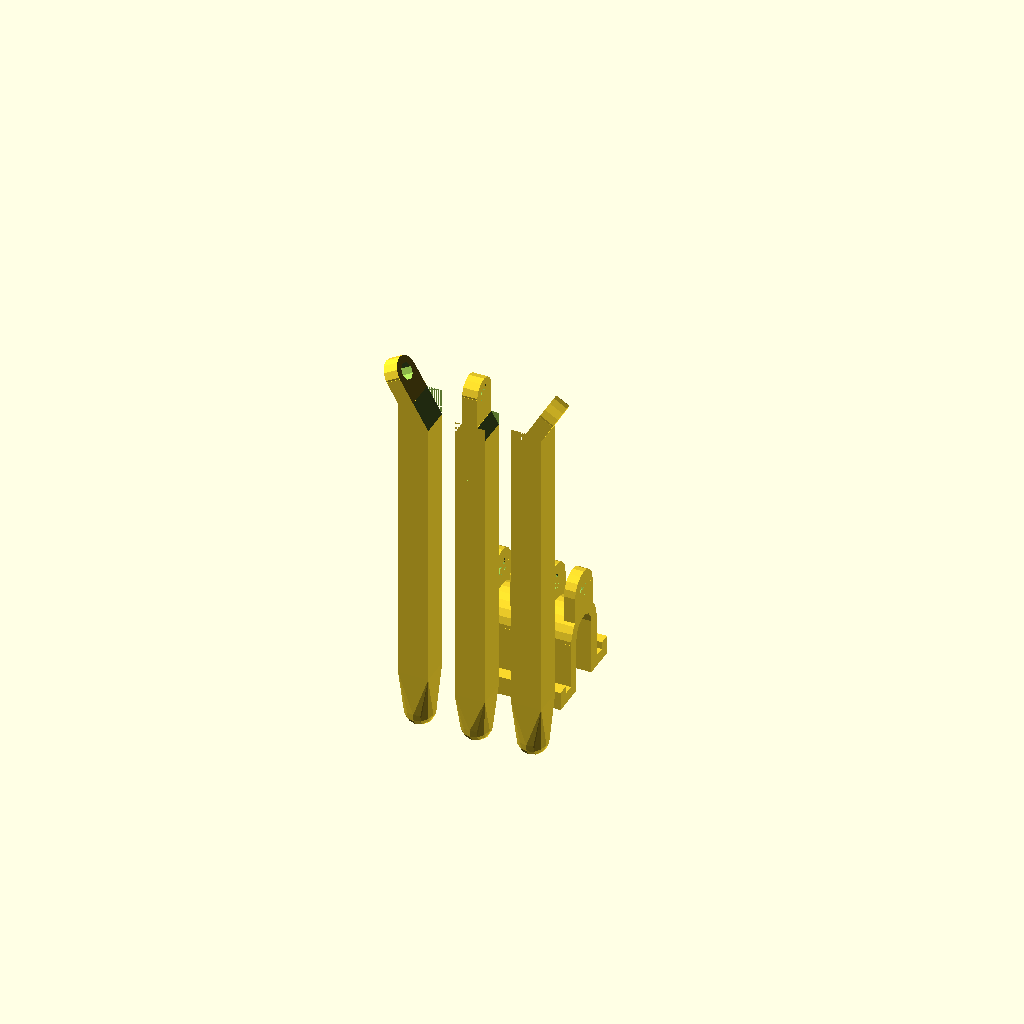
Cell 1: rendered with the file's own defaults.
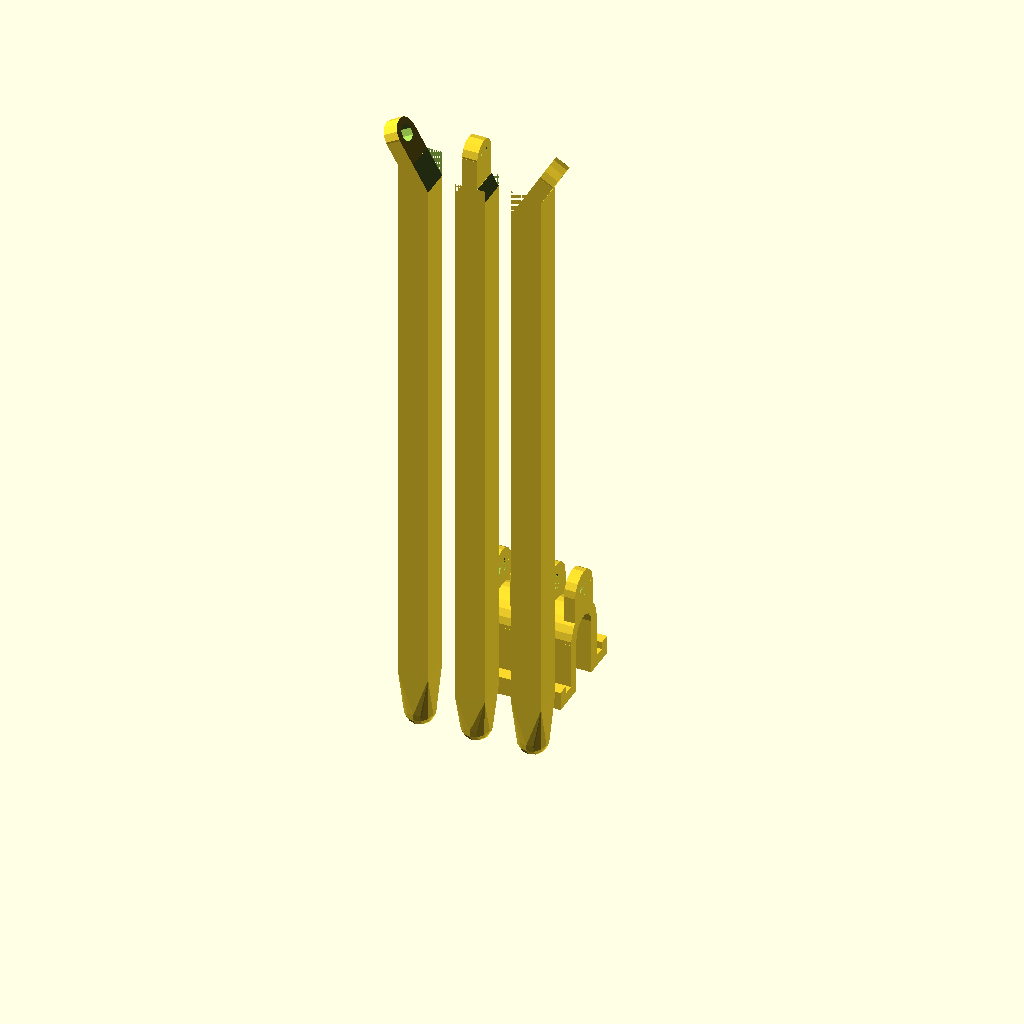
Cell 2 — footLength set to 150, the other parameters unchanged.
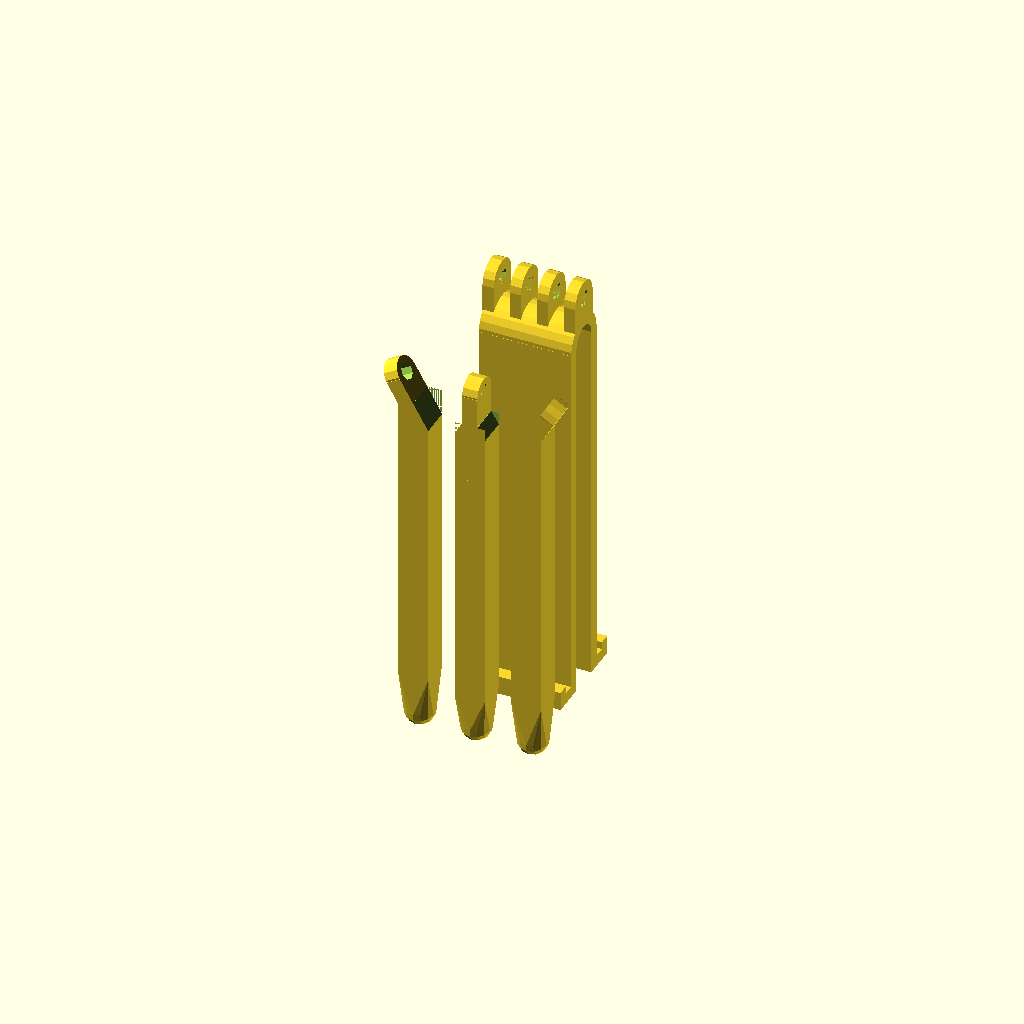
Cell 3: iClampLen = 100 (everything else at default).
One fixed orthographic camera (rotation 55°, 0°, 25°; colour scheme Cornfield) for every cell.
OpenSCAD source file inputs/thingiverse/files/thing-1148654/iphone-stand.scad:

// base length of foot
footLength=80; // [50:150]

// height of iPhone 
iClampDia = 8.5; // [7:0.1:10]

// lenght of clip
iClampLen = 15; // [7:0.1:100]


module banner() {
}

bottomPlateSize=10;
bottomPlateWidth=8;
bottomPlateHeight=3;
holeDiameter=4.5;
iClampWidth = 3;
iClampHeight = 24.5;
plateSpace=4.2;
iRbHookWidth = 5;
footDiameter=8;

module bottomPlate(x=bottomPlateHeight, y=bottomPlateSize) {
  difference() {
    union() {
      cylinder (h=x, d=y);
      translate ([-bottomPlateWidth,-y/2,0]) cube ([bottomPlateWidth, y, x]);
    }   
    cylinder (h=x+0.2, d=holeDiameter);
  }
}

module clamp() {
  linear_extrude (height=iClampHeight) {
    translate ([-iClampDia/2,iClampDia/2+iClampWidth])
    difference() {
      union() {
        translate ([-iClampWidth,0]) square ([iClampWidth, iClampLen]);
        translate ([-2*iClampWidth, iClampLen - iClampWidth]) square ([iRbHookWidth, iClampWidth]);
        translate ([-3*iClampWidth, iClampLen - iRbHookWidth]) square ([iClampWidth, iRbHookWidth]);
        translate ([2*iClampWidth + iRbHookWidth - (8.5-iClampDia), iClampLen - iClampWidth]) square ([iRbHookWidth, iClampWidth]);
        translate ([3*iClampWidth + iRbHookWidth + 0.5 - (8.5-iClampDia), iClampLen - iRbHookWidth]) square ([iClampWidth, iRbHookWidth]);
        translate ([iClampDia/2,0])
        difference() {
          circle (iClampDia/2+iClampWidth);
          circle (iClampDia/2);
        }
        translate ([iClampDia,0]) square ([iClampWidth, iClampLen]);
      }
      square ([iClampDia,iClampHeight+iClampDia]);
    }
  }
}

module body() {
  translate ([-10,35,22])
  rotate ([0,270,0])
  union() {
    pom = bottomPlateSize;
    bottomPlate(y=pom);
    translate ([0,0,plateSpace+bottomPlateHeight]) bottomPlate(y=pom);
    translate ([0,0,2*(bottomPlateHeight+plateSpace)]) bottomPlate(y=pom);
    translate ([0,0,3*(bottomPlateHeight+plateSpace)]) bottomPlate(y=pom);
    translate ([-5,0,0]) rotate ([0,0,90]) clamp();
  }
}

module foot30() {
  translate ([0,0,15])
  rotate ([0,270,0])
  difference() {
    union() {
      difference() {
        hull() {
          cube ([footLength,footDiameter,footDiameter]);
          translate ([-12,footDiameter/2,footDiameter/2]) sphere (d=footDiameter);
        }
        translate ([-23,0,0]) cube ([footDiameter,footDiameter,footDiameter]);
      }
    
      translate ([footLength+4, footDiameter/2, -3]) rotate ([0,30,0]) bottomPlate (x=plateSpace-0.15,y=footDiameter);
    }
    translate ([60+(footLength-80), 0, 15.55]) rotate ([0,30,0]) cube ([30, 10, 10]);
  }
}

module foot() {
  translate ([0,0,12.8])
  rotate ([0,270,0])
  union() {
    difference() {
      hull() {
        cube ([footLength,footDiameter,footDiameter]);
        translate ([-10,footDiameter/2,footDiameter/2]) sphere (d=footDiameter);
      }
      translate ([-21,0,0]) cube ([footDiameter,footDiameter,footDiameter]);
      translate ([footLength-6.9, 0, 10.1]) rotate([0,30,0]) cube ([footDiameter,footDiameter,footDiameter]);
      translate ([footLength, 0, -7.3]) rotate([0,-30,0]) cube ([footDiameter,footDiameter,footDiameter]);
    }
    translate ([footLength+8, footDiameter/2, 2]) bottomPlate (x=plateSpace-0.15,y=footDiameter);
  }
}

foot();
translate ([15,0,0]) foot30();
translate ([-15-8,8,0]) rotate ([0,0,180]) foot30();
translate ([20,0,iClampLen-10]) body();
Parameter table extracted from the source (name, type, default, range or options):
footLength: number, default 80, range 50 to 150
iClampDia: number, default 8.5, range 7 to 10, step 0.1
iClampLen: number, default 15, range 7 to 100, step 0.1
